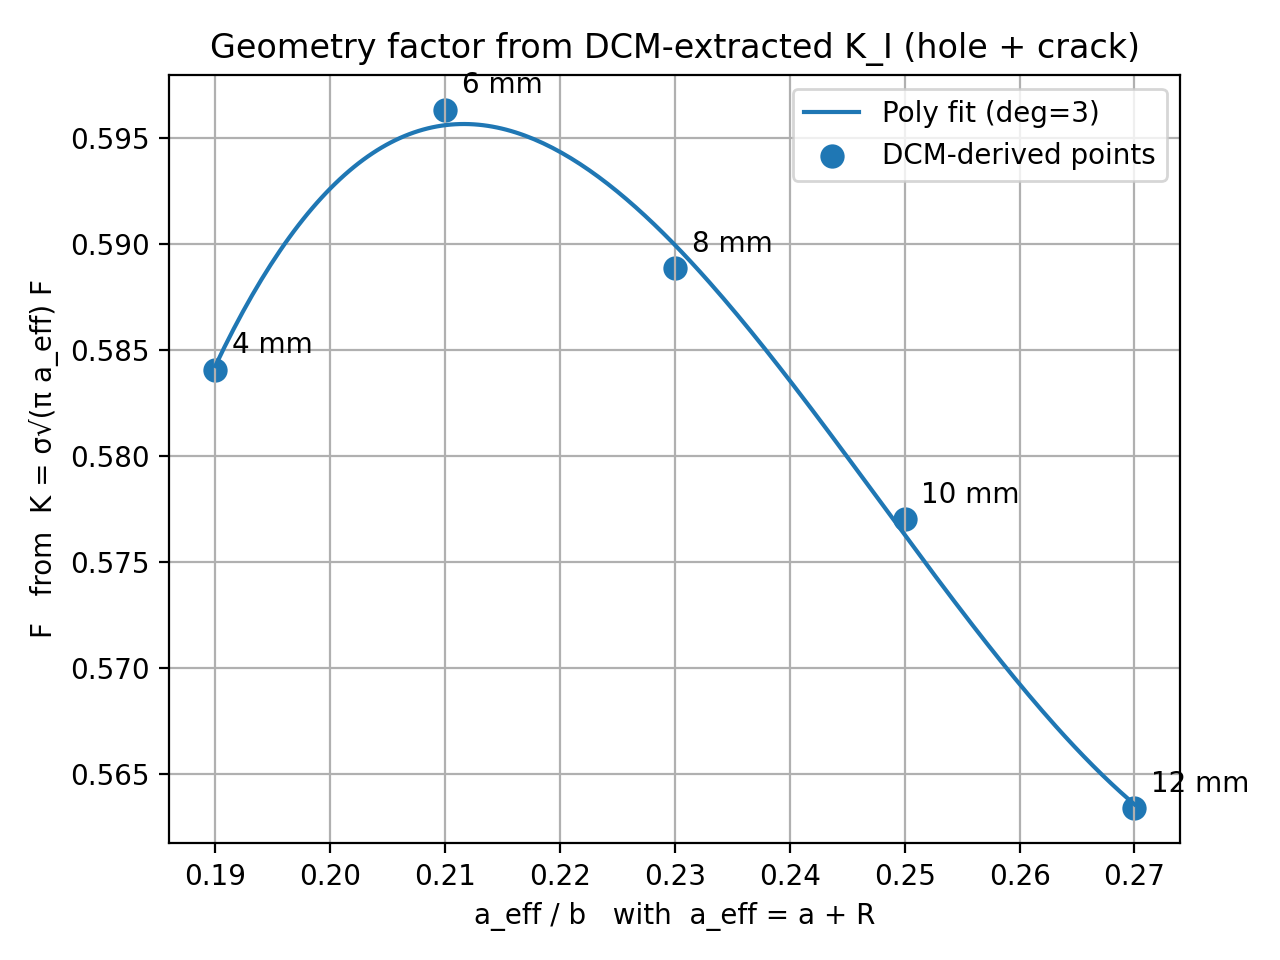

The file beside this chart, header and first rows:
a_mm, R_mm, a_eff_mm, a_eff_over_b, KI_MPa_sqrt_m, sigma_inf_MPa, F
4.0, 15.0, 19.0, 0.19, 3.567, 25.0, 0.5841
6.0, 15.0, 21.0, 0.21, 3.829, 25.0, 0.5963
8.0, 15.0, 23.0, 0.23, 3.957, 25.0, 0.5888
10.0, 15.0, 25.0, 0.25, 4.043, 25.0, 0.577
12.0, 15.0, 27.0, 0.27, 4.102, 25.0, 0.5634
